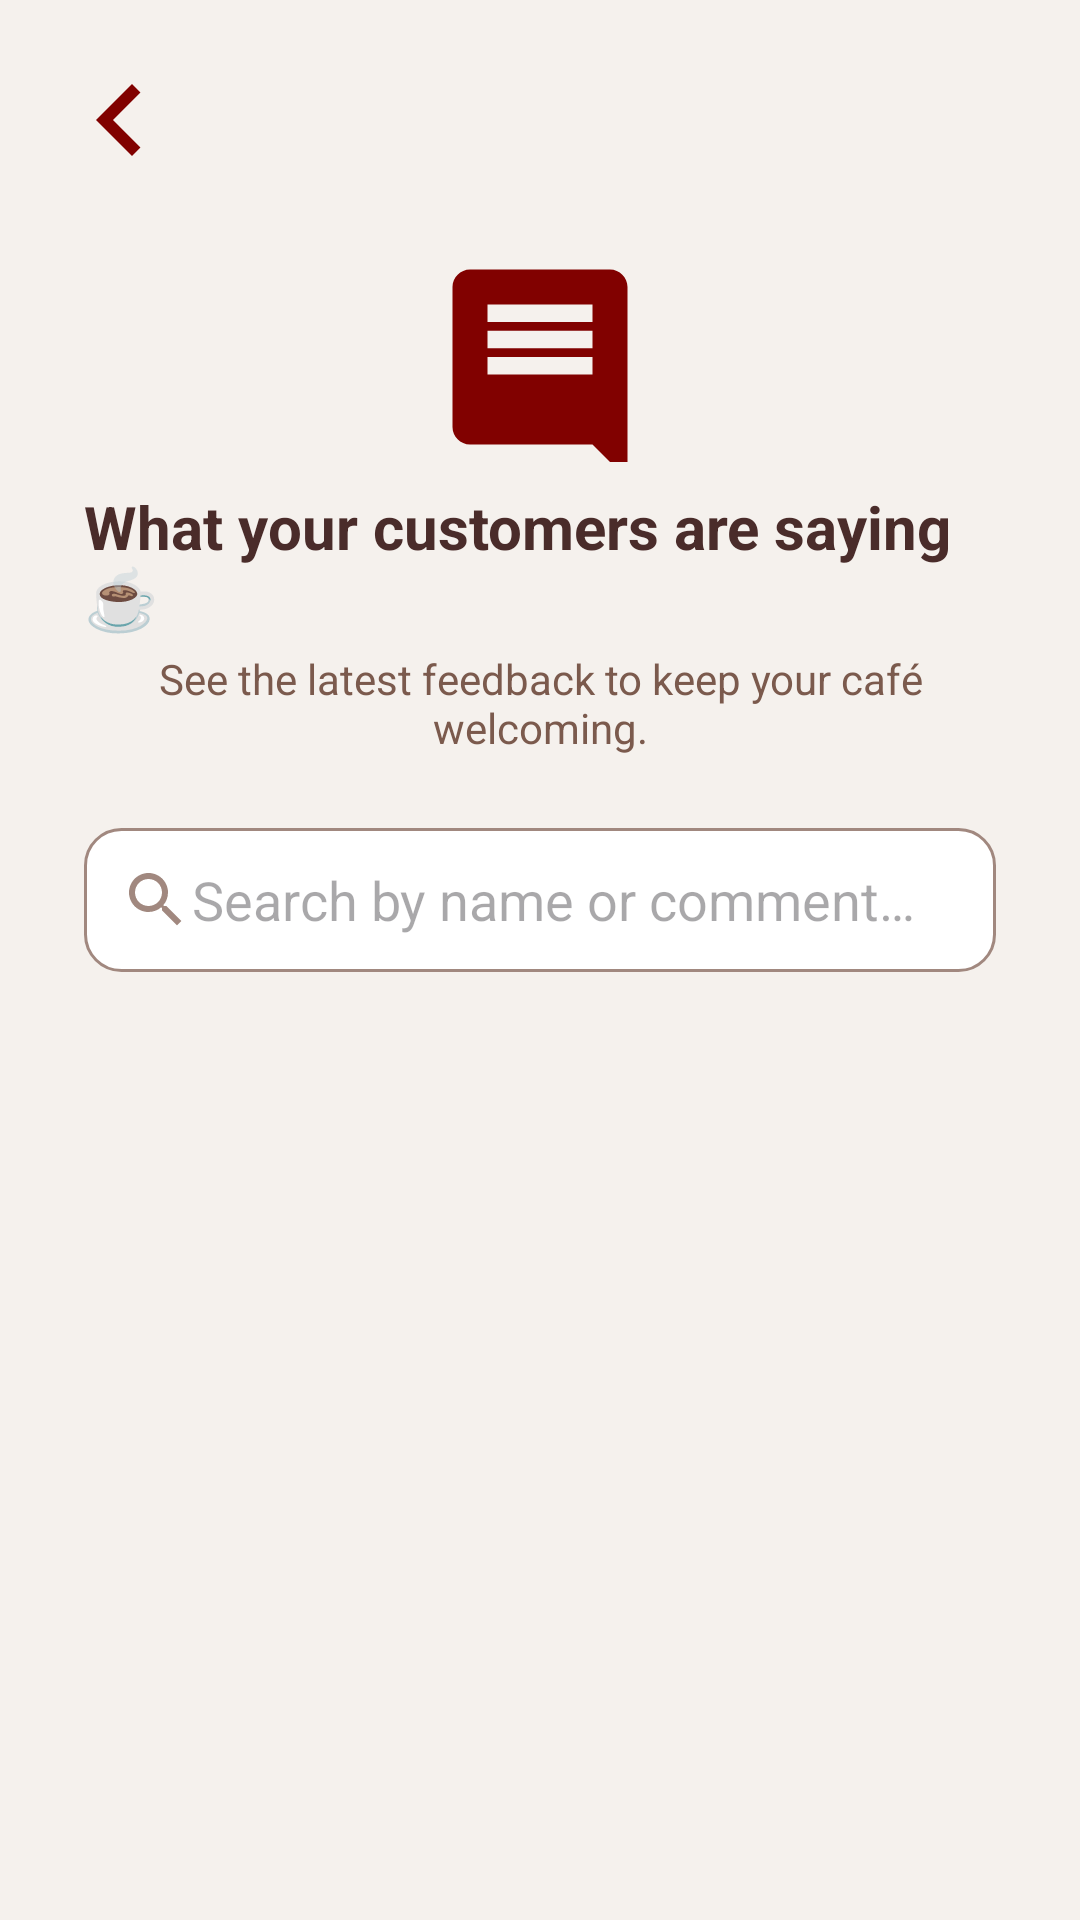

This screen was rendered from an Android layout file. Write that file and the resources it references.
<!-- AndroidManifest.xml: application theme Theme.CafeShopAssignment -->
<!-- res/layout/activity_view_reviews.xml -->
<?xml version="1.0" encoding="utf-8"?>
<LinearLayout
    xmlns:android="http://schemas.android.com/apk/res/android"
    xmlns:app="http://schemas.android.com/apk/res-auto"
    android:layout_width="match_parent"
    android:layout_height="match_parent"
    android:orientation="vertical"
    android:background="#F5F1ED"
    android:padding="16dp">


    <ImageButton
        android:id="@+id/backButtonFeedback"
        android:layout_width="48dp"
        android:layout_height="48dp"
        android:background="@drawable/ic_back_arrow"
        android:padding="10dp"
        android:src="@drawable/ic_arrow_back_white"
        app:tint="#810100"
        android:layout_marginBottom="8dp"/>


    <LinearLayout
        android:layout_width="match_parent"
        android:layout_height="wrap_content"
        android:orientation="vertical"
        android:gravity="center_horizontal"
        android:padding="12dp">

        <ImageView
            android:layout_width="70dp"
            android:layout_height="70dp"
            android:src="@drawable/ic_feedback"
            app:tint="#810100"
            android:layout_marginBottom="8dp"/>

        <TextView
            android:id="@+id/reviewTitle"
            android:layout_width="wrap_content"
            android:layout_height="wrap_content"
            android:text="What your customers are saying ☕"
            android:textColor="#4A2C2A"
            android:textSize="20sp"
            android:textStyle="bold"/>

        <TextView
            android:layout_width="wrap_content"
            android:layout_height="wrap_content"
            android:text="See the latest feedback to keep your café welcoming."
            android:textColor="#7B5A4D"
            android:gravity="center"
            android:layout_marginTop="4dp"/>
    </LinearLayout>

    <EditText
        android:id="@+id/reviewSearchInput"
        android:layout_width="match_parent"
        android:layout_height="48dp"
        android:hint="Search by name or comment…"
        android:drawableStart="@drawable/ic_search"
        android:background="@drawable/search_background"
        android:padding="12dp"
        android:layout_margin="12dp"/>

    <androidx.recyclerview.widget.RecyclerView
        android:id="@+id/reviewsRecyclerView"
        android:layout_width="match_parent"
        android:layout_height="0dp"
        android:layout_weight="1"
        android:padding="12dp"/>
</LinearLayout>
<!-- resources referenced by this layout -->
<resources>
  <!-- drawable ic_back_arrow (drawable) -->
  <vector xmlns:android="http://schemas.android.com/apk/res/android"
      android:width="24dp"
      android:height="24dp"
      android:viewportHeight="24"
      android:viewportWidth="24">
      <path
          android:fillColor="#810100"
          android:pathData="M15.41 7.41L14 6l-6 6 6 6 1.41-1.41L10.83 12z"/>
  </vector>
  <!-- drawable ic_feedback (drawable) -->
  <vector xmlns:android="http://schemas.android.com/apk/res/android"
      android:width="48dp"
      android:height="48dp"
      android:viewportWidth="24"
      android:viewportHeight="24">
      <path
          android:fillColor="#FFFFFF"
          android:pathData="M20,2H4C2.9,2 2,2.9 2,4v16c0,1.1 0.9,2 2,2h14l4,4V4C22,2.9 21.1,2 20,2zM18,14H6v-2h12v2zm0,-3H6V9h12v2zm0,-3H6V6h12v2z"/>
  </vector>
  <!-- drawable ic_search (drawable) -->
  <?xml version="1.0" encoding="utf-8"?>
  <vector xmlns:android="http://schemas.android.com/apk/res/android"
      android:width="24dp"
      android:height="24dp"
      android:viewportWidth="24"
      android:viewportHeight="24">
  
      <path
          android:fillColor="#A1887F"
          android:pathData="M15.5,14h-0.79l-0.28,-0.27
              C15.41,12.59 16,11.11 16,9.5
              16,5.91 13.09,3 9.5,3
              5.91,3 3,5.91 3,9.5
              3,13.09 5.91,16 9.5,16
              11.11,16 12.59,15.41 13.73,14.43l0.27,0.28v0.79
              l5,4.99L20.49,19l-4.99,-5zm-6,0
              C7.01,14 5,11.99 5,9.5
              5,7.01 7.01,5 9.5,5
              11.99,5 14,7.01 14,9.5
              14,11.99 11.99,14 9.5,14z"/>
  </vector>
  <!-- drawable search_background (drawable) -->
  <?xml version="1.0" encoding="utf-8"?>
  <shape xmlns:android="http://schemas.android.com/apk/res/android"
      android:shape="rectangle">
  
      <solid android:color="#FFFFFF"/>
  
      <corners android:radius="12dp"/>
  
      <stroke
          android:width="1dp"
          android:color="#A1887F"/>
  
      <padding
          android:left="12dp"
          android:right="12dp"
          android:top="10dp"
          android:bottom="10dp"/>
  </shape>
  <style name="Theme.CafeShopAssignment" parent="Base.Theme.CafeShopAssignment" />
  <style name="Base.Theme.CafeShopAssignment" parent="Theme.Material3.DayNight.NoActionBar">
          
          
      </style>
</resources>
